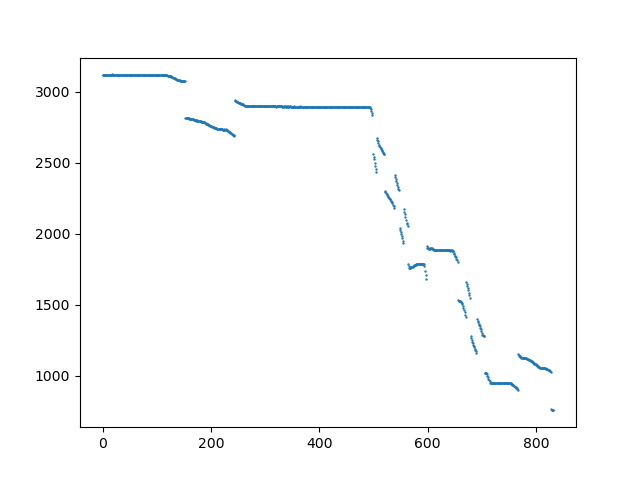

Values plotted in this chart, from the file beside it:
x, y
3120, 1673
3120, 1674
3121, 1673
3121, 1673
3120, 1674
3120, 1674
3121, 1675
3120, 1673
3120, 1673
3121, 1674
3120, 1673
3120, 1672
3121, 1675
3121, 1673
3121, 1673
3121, 1672
3121, 1673
3121, 1673
3122, 1674
3121, 1673
3121, 1674
3120, 1674
3119, 1672
3120, 1672
3120, 1672
3121, 1673
3121, 1673
3121, 1672
3121, 1674
3121, 1673
3120, 1672
3121, 1671
3120, 1673
3121, 1673
3120, 1672
3120, 1674
3120, 1673
3120, 1673
3121, 1672
3119, 1674
3121, 1671
3120, 1672
3120, 1671
3120, 1672
3120, 1673
3120, 1671
3121, 1671
3121, 1671
3120, 1671
3120, 1672
3120, 1671
3120, 1670
3120, 1671
3120, 1671
3119, 1672
3120, 1671
3120, 1671
3120, 1670
3118, 1669
3120, 1669
... 773 more rows
